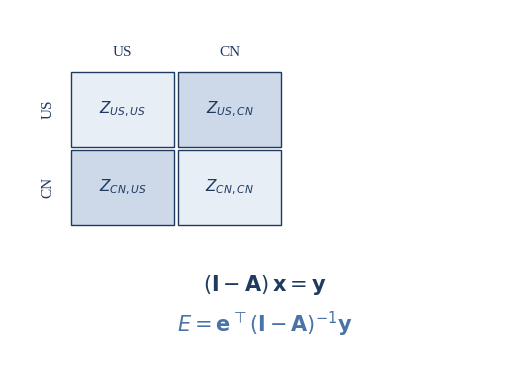

Here is the Python script that generated this plot: (Note: this script raises an exception after producing the figure.)
"""
Two clean schematic figures for the methodology:
 (a) MRIO block-matrix structure
 (b) HHL pipeline (state prep -> QPE -> inversion -> uncompute -> measure)
Minimalist, neutral blues, Times New Roman (Liberation Serif).
"""
import numpy as np
import matplotlib
matplotlib.use("Agg")
import matplotlib.pyplot as plt
from matplotlib import rcParams
from matplotlib.patches import FancyBboxPatch, FancyArrowPatch, Rectangle
import matplotlib.font_manager as fm

for p in ["/usr/share/fonts/truetype/liberation/LiberationSerif-Regular.ttf",
          "/usr/share/fonts/truetype/liberation/LiberationSerif-Bold.ttf",
          "/usr/share/fonts/truetype/liberation/LiberationSerif-Italic.ttf"]:
    fm.fontManager.addfont(p)
rcParams['font.family'] = 'Liberation Serif'

DEEP="#1f3a5f"; MID="#4a73a8"; LIGHT="#9bb8d6"; PALE="#cdd9e8"; FILL="#e8eef6"

# ───────── (a) MRIO block structure ─────────
fig, ax = plt.subplots(figsize=(5.4, 4.0))
ax.set_xlim(0, 10); ax.set_ylim(0, 10); ax.axis('off')

# 2x2 region blocks of (I-A) Leontief matrix
shades = [[DEEP, LIGHT],[LIGHT, DEEP]]
labels = [["$Z_{US,US}$","$Z_{US,CN}$"],["$Z_{CN,US}$","$Z_{CN,CN}$"]]
x0, y0, s = 1.2, 4.2, 2.1
for i in range(2):
    for j in range(2):
        rx = x0 + j*s; ry = y0 + (1-i)*s
        ax.add_patch(Rectangle((rx, ry), s*0.96, s*0.96,
                     facecolor=(FILL if i==j else PALE),
                     edgecolor=DEEP, linewidth=1.0))
        ax.text(rx+s*0.48, ry+s*0.48, labels[i][j], ha='center', va='center',
                fontsize=11, color=DEEP)
# region labels
ax.text(x0+s*0.48, y0+2*s+0.35, "US", ha='center', fontsize=11, color=DEEP)
ax.text(x0+s*1.48, y0+2*s+0.35, "CN", ha='center', fontsize=11, color=DEEP)
ax.text(x0-0.45, y0+s*1.48, "US", va='center', ha='center', fontsize=11, color=DEEP, rotation=90)
ax.text(x0-0.45, y0+s*0.48, "CN", va='center', ha='center', fontsize=11, color=DEEP, rotation=90)
# equation underneath
ax.text(5.0, 2.4, r"$(\mathbf{I}-\mathbf{A})\,\mathbf{x} = \mathbf{y}$",
        ha='center', fontsize=15, color=DEEP)
ax.text(5.0, 1.3, r"$E = \mathbf{e}^{\top}(\mathbf{I}-\mathbf{A})^{-1}\mathbf{y}$",
        ha='center', fontsize=15, color=MID)
plt.tight_layout()
plt.savefig("../figures/fig_mrio_block.png", dpi=200, bbox_inches='tight')
plt.close()
print("fig_mrio_block.png")

# ───────── (b) HHL pipeline ─────────
fig, ax = plt.subplots(figsize=(7.2, 2.3))
ax.set_xlim(0, 10); ax.set_ylim(0, 3); ax.axis('off')
stages = [r"Encode $|b\rangle$", "QPE", r"Invert $1/\lambda$", "Uncompute", r"Measure $\langle e\rangle$"]
n = len(stages); bw = 1.55; gap = (10 - n*bw)/(n+1)
cols = [DEEP, MID, MID, MID, DEEP]
for k, (lab, c) in enumerate(zip(stages, cols)):
    bx = gap + k*(bw+gap)
    ax.add_patch(FancyBboxPatch((bx, 1.0), bw, 1.0,
                 boxstyle="round,pad=0.02,rounding_size=0.08",
                 facecolor=FILL, edgecolor=c, linewidth=1.2))
    ax.text(bx+bw/2, 1.5, lab, ha='center', va='center', fontsize=10.5, color=DEEP)
    if k < n-1:
        ax.add_patch(FancyArrowPatch((bx+bw, 1.5), (bx+bw+gap, 1.5),
                     arrowstyle='-|>', mutation_scale=11, color=MID, linewidth=1.0))
plt.tight_layout()
plt.savefig("../figures/fig_hhl_pipeline.png", dpi=200, bbox_inches='tight')
plt.close()
print("fig_hhl_pipeline.png")
